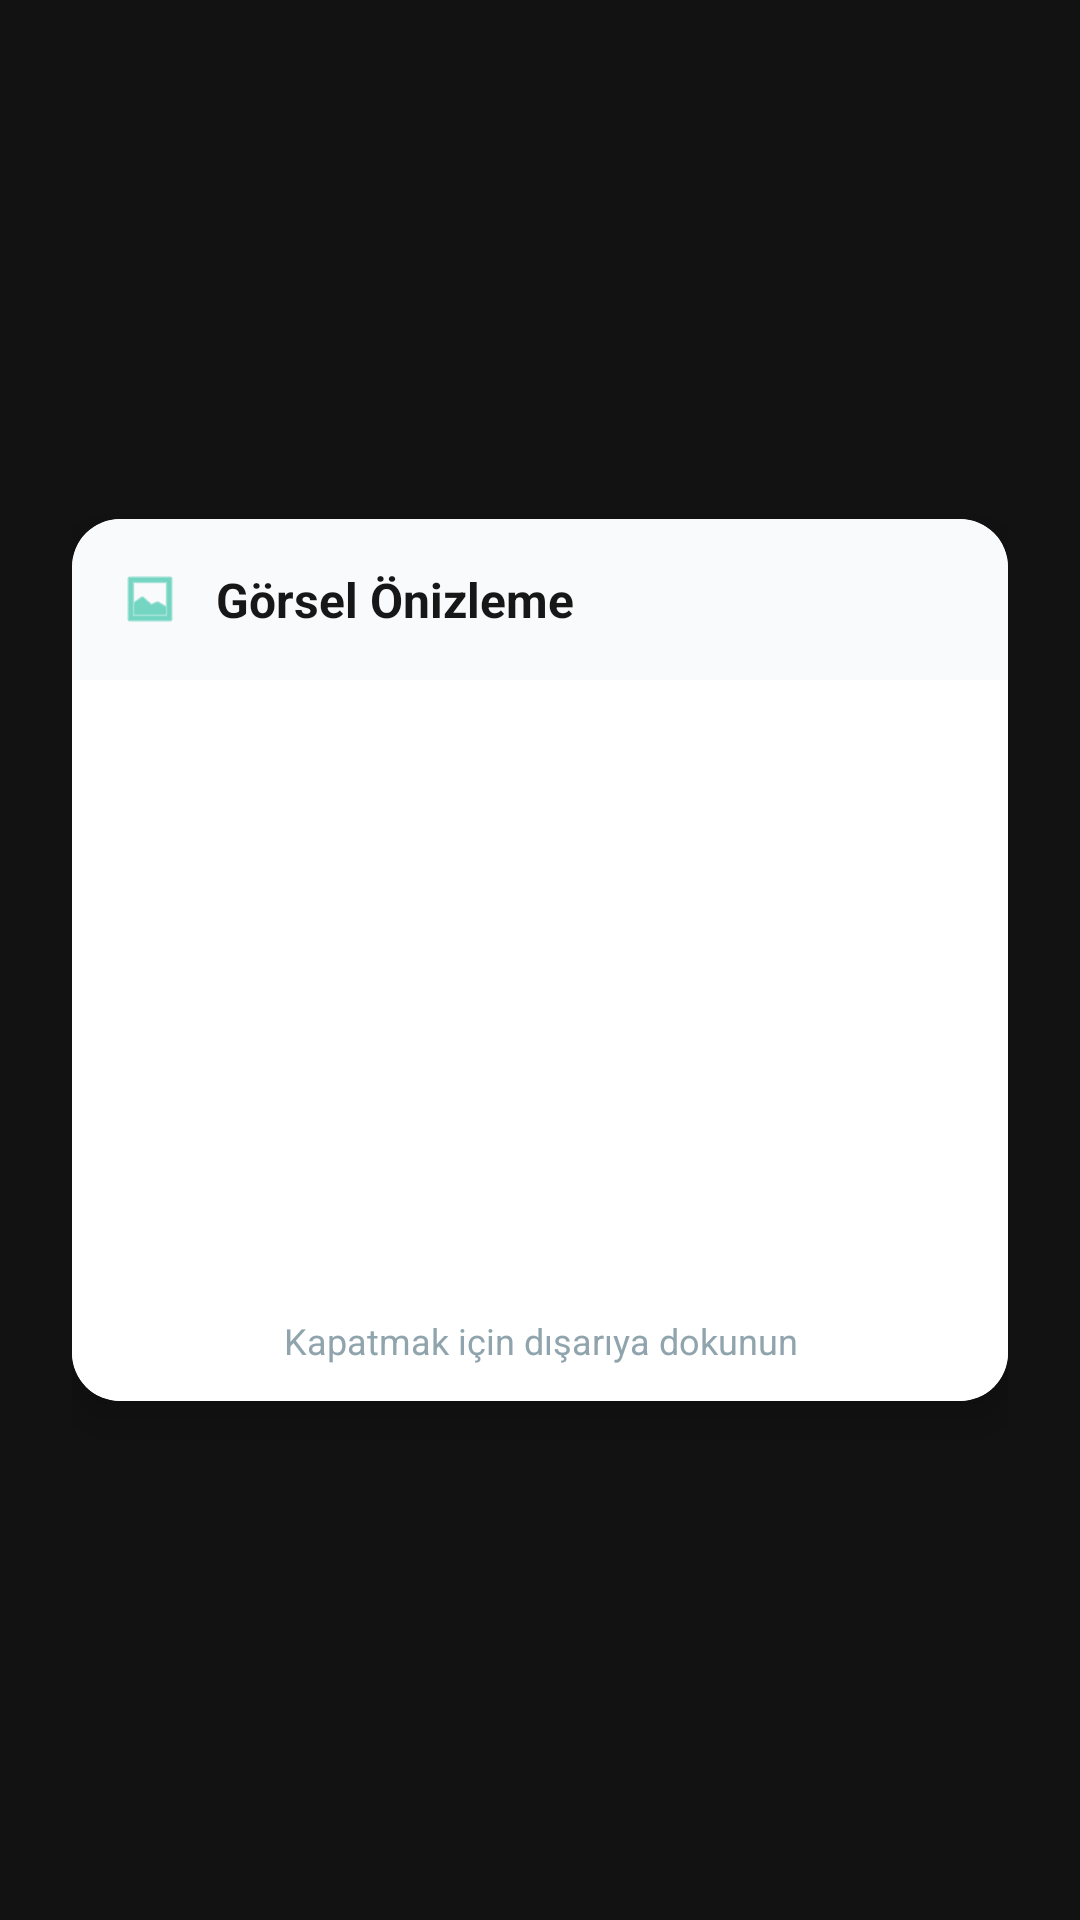

Here is an Android app screen rendered from its layout file. Give the layout XML and the strings, colors and styles it references.
<!-- AndroidManifest.xml: application theme Theme.MaterialComponents.NoActionBar -->
<!-- res/layout/dialog_image_preview.xml -->
<?xml version="1.0" encoding="utf-8"?>
<LinearLayout xmlns:android="http://schemas.android.com/apk/res/android"
    xmlns:app="http://schemas.android.com/apk/res-auto"
    android:layout_width="match_parent"
    android:layout_height="wrap_content"
    android:gravity="center"
    android:orientation="vertical"
    android:padding="24dp"
    android:background="@android:color/transparent"> <com.google.android.material.card.MaterialCardView
    android:layout_width="match_parent"
    android:layout_height="wrap_content"
    app:cardCornerRadius="16dp"
    app:cardElevation="8dp"
    app:cardBackgroundColor="#FFFFFF">

    <LinearLayout
        android:layout_width="match_parent"
        android:layout_height="wrap_content"
        android:orientation="vertical">

        <LinearLayout
            android:layout_width="match_parent"
            android:layout_height="wrap_content"
            android:padding="16dp"
            android:gravity="center_vertical"
            android:background="#F9FAFB"
            android:orientation="horizontal">

            <ImageView
                android:layout_width="20dp"
                android:layout_height="20dp"
                android:src="@android:drawable/ic_menu_gallery"
                app:tint="#1ABC9C"/>

            <TextView
                android:layout_width="wrap_content"
                android:layout_height="wrap_content"
                android:layout_marginStart="12dp"
                android:text="Görsel Önizleme"
                android:textStyle="bold"
                android:textColor="#171717"
                android:textSize="16sp"/>
        </LinearLayout>

        <ImageView
            android:id="@+id/imgPreview"
            android:layout_width="match_parent"
            android:layout_height="wrap_content"
            android:adjustViewBounds="true"
            android:scaleType="fitCenter"
            android:layout_gravity="center"
            android:contentDescription="@string/app_name"
            android:minHeight="200dp"
            android:maxHeight="500dp" />

        <TextView
            android:layout_width="match_parent"
            android:layout_height="wrap_content"
            android:text="Kapatmak için dışarıya dokunun"
            android:gravity="center"
            android:padding="12dp"
            android:textColor="#90A4AE"
            android:textSize="12sp"
            android:background="#FFFFFF"/>

    </LinearLayout>
</com.google.android.material.card.MaterialCardView>

</LinearLayout>
<!-- resources referenced by this layout -->
<resources>
  <string name="app_name">EsnApp</string>
</resources>
